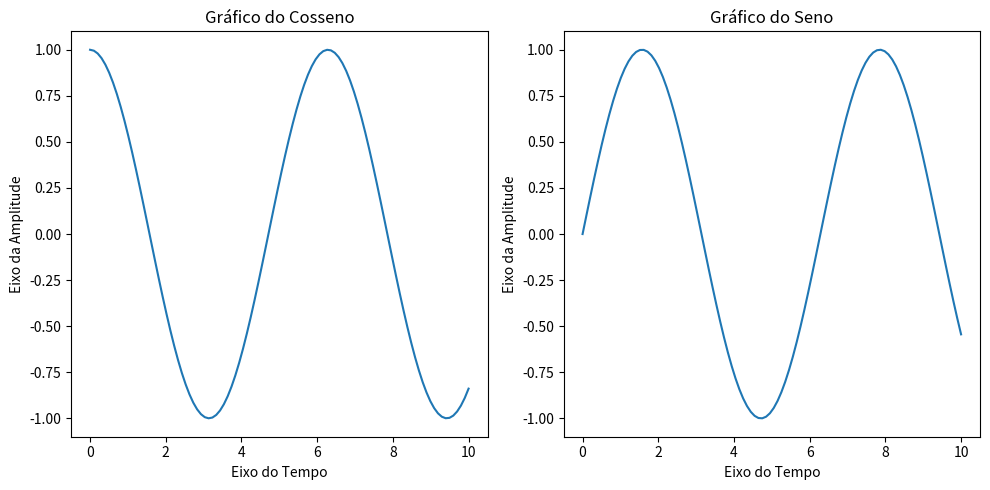

This figure's Python source:
import matplotlib.pyplot as plt
import numpy as np

# x = np.linspace(0,2* np.pi, 500)
x = np.linspace(0, 10, 100)
c = np.cos(x)
s = np.sin(x)
y = np.tan(x)
z = np.exp(x)

# Utilizando o metodo subplot podemos criar varios gráficos dentro de uma mesma figura.abs

# Criar subplots: plt.subplots(2, 1) cria uma figura com dois subplots (2 linhas e 1 coluna). 
# fig é a figura que contém os subplots, e axs é uma matriz de eixos (subplots).

plt.figure("Gráficos consenoidais", figsize=(10,5))  # 1 linhas, 2 colunas
# plt.subplots_adjust(left= 0.102, right=0.974) # ajuste manual

# Primeiro subplot
ax1 = plt.subplot(1, 2, 1)
plt.plot(x, c)
ax1.set_title("Gráfico do Cosseno")
ax1.set_xlabel("Eixo do Tempo")
ax1.set_ylabel("Eixo da Amplitude")

# Segundo subplot
ax2 = plt.subplot(1, 2, 2)
plt.plot(x, s)
ax2.set_title("Gráfico do Seno")
ax2.set_xlabel("Eixo do Tempo")
ax2.set_ylabel("Eixo da Amplitude")

# Ajustar o layout: plt.tight_layout() ajusta automaticamente o espaçamento entre os subplots
# para que eles não se sobreponham.
plt.tight_layout()

# Exibir a figura
plt.show()
